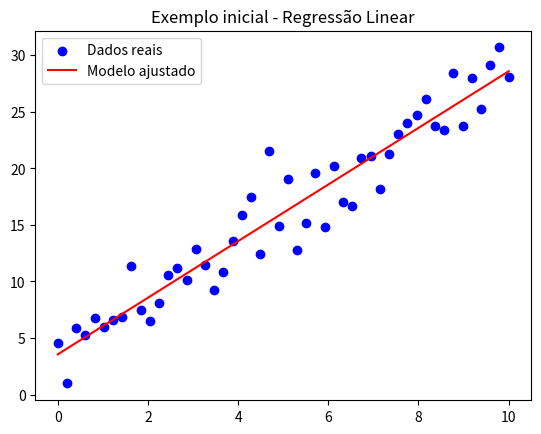

Source code (Python):
# Exemplo inicial - PPEQ-1040
# "Hello World" da Modelagem Baseada em Dados

import numpy as np
import matplotlib.pyplot as plt

# Dados sintéticos
x = np.linspace(0, 10, 50)
y = 2.5 * x + 3 + np.random.normal(0, 2, 50)

# Ajuste de regressão linear simples
coef = np.polyfit(x, y, 1)
y_pred = np.polyval(coef, x)

plt.scatter(x, y, label="Dados reais", color="blue")
plt.plot(x, y_pred, label="Modelo ajustado", color="red")
plt.legend()
plt.title("Exemplo inicial - Regressão Linear")
plt.show()

print("Coeficientes ajustados:", coef)
